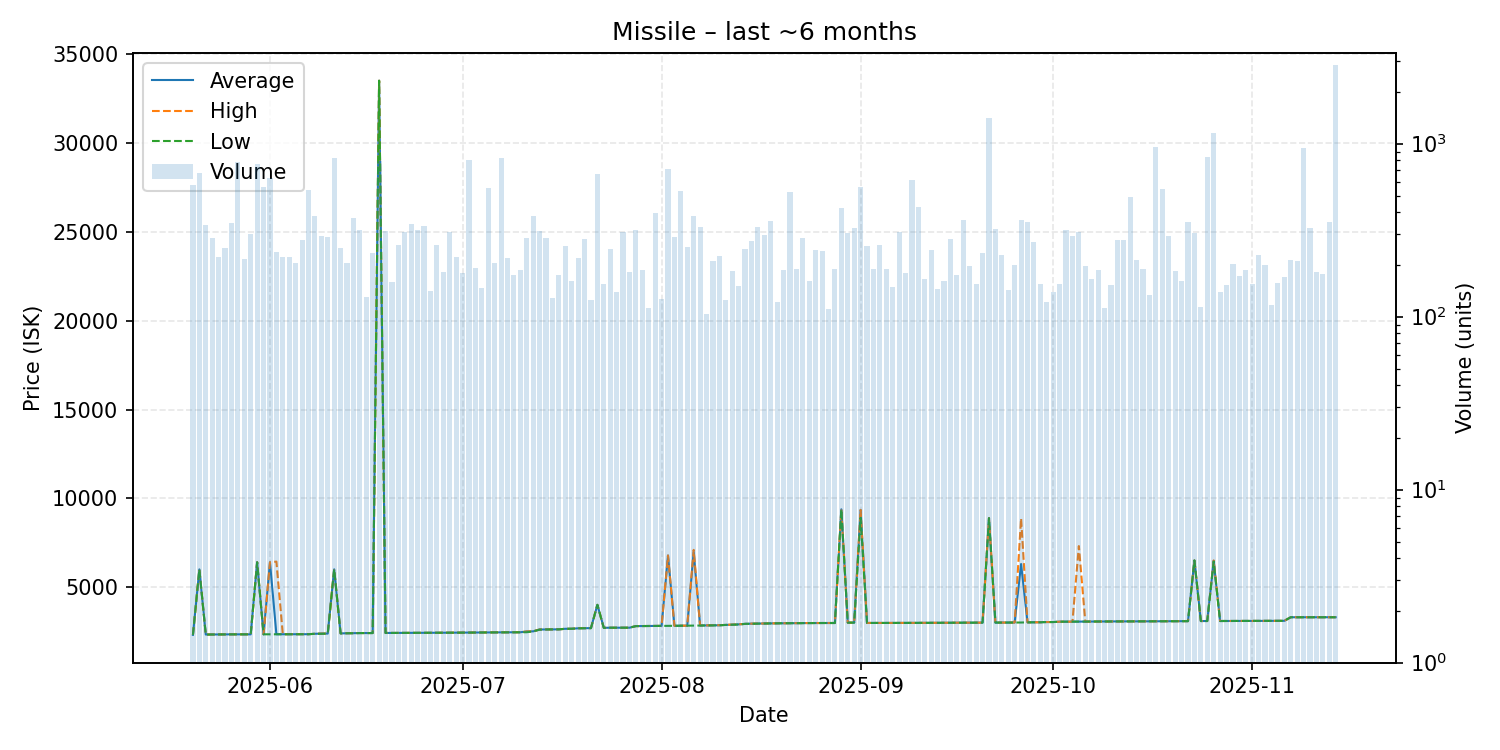

Values plotted in this chart, from the file beside it:
date, average, highest, lowest, order_count, volume
2025-05-20, 2308, 2308, 2308, 89, 573
2025-05-21, 5996, 5996, 5996, 60, 678
2025-05-22, 2327, 2328, 2327, 62, 339
2025-05-23, 2331, 2331, 2331, 90, 285
2025-05-24, 2334, 2334, 2334, 97, 222
2025-05-25, 2334, 2334, 2334, 119, 249
2025-05-26, 2338, 2338, 2337, 96, 347
2025-05-27, 2339, 2339, 2339, 84, 785
2025-05-28, 2337, 2337, 2337, 88, 214
2025-05-29, 2338, 2338, 2338, 99, 301
2025-05-30, 6400, 6400, 6400, 91, 766
2025-05-31, 2340, 2340, 2340, 118, 562
2025-06-01, 6395, 6395, 2341, 111, 631
2025-06-02, 2343, 6435, 2343, 80, 235
2025-06-03, 2343, 2343, 2343, 82, 221
2025-06-04, 2346, 2347, 2345, 75, 222
2025-06-05, 2347, 2347, 2347, 81, 203
2025-06-06, 2346, 2346, 2346, 91, 276
2025-06-07, 2346, 2346, 2346, 100, 542
2025-06-08, 2369, 2369, 2369, 100, 380
2025-06-09, 2380, 2381, 2370, 95, 293
2025-06-10, 2381, 2381, 2381, 85, 288
2025-06-11, 5999, 5999, 5999, 68, 823
2025-06-12, 2392, 2393, 2391, 80, 248
2025-06-13, 2400, 2400, 2400, 80, 205
2025-06-14, 2410, 2410, 2401, 92, 373
2025-06-15, 2410, 2410, 2410, 85, 316
2025-06-16, 2411, 2411, 2411, 50, 129
2025-06-17, 2411, 2411, 2411, 91, 233
2025-06-18, 33520, 33520, 33520, 69, 795
2025-06-19, 2416, 2417, 2415, 76, 313
2025-06-20, 2417, 2417, 2416, 75, 158
2025-06-21, 2419, 2419, 2419, 86, 258
2025-06-22, 2419, 2419, 2419, 81, 307
2025-06-23, 2421, 2421, 2421, 67, 344
2025-06-24, 2422, 2424, 2421, 101, 316
2025-06-25, 2424, 2424, 2424, 67, 333
2025-06-26, 2424, 2424, 2424, 66, 141
2025-06-27, 2424, 2424, 2424, 83, 261
2025-06-28, 2430, 2430, 2429, 83, 182
2025-06-29, 2431, 2433, 2430, 96, 307
2025-06-30, 2434, 2434, 2434, 71, 221
2025-07-01, 2435, 2436, 2434, 74, 179
2025-07-02, 2437, 2437, 2437, 86, 806
2025-07-03, 2438, 2438, 2438, 75, 190
2025-07-04, 2442, 2443, 2440, 76, 146
2025-07-05, 2445, 2446, 2445, 93, 554
2025-07-06, 2448, 2448, 2448, 81, 203
2025-07-07, 2450, 2450, 2450, 72, 825
2025-07-08, 2452, 2452, 2452, 79, 219
2025-07-09, 2454, 2454, 2454, 68, 175
2025-07-10, 2455, 2455, 2455, 69, 186
2025-07-11, 2500, 2501, 2457, 74, 286
2025-07-12, 2507, 2507, 2507, 79, 381
2025-07-13, 2610, 2613, 2601, 89, 314
2025-07-14, 2614, 2614, 2614, 78, 284
2025-07-15, 2618, 2618, 2618, 58, 128
2025-07-16, 2620, 2620, 2620, 69, 175
2025-07-17, 2650, 2650, 2650, 84, 255
2025-07-18, 2653, 2653, 2653, 59, 160
... 119 more rows
